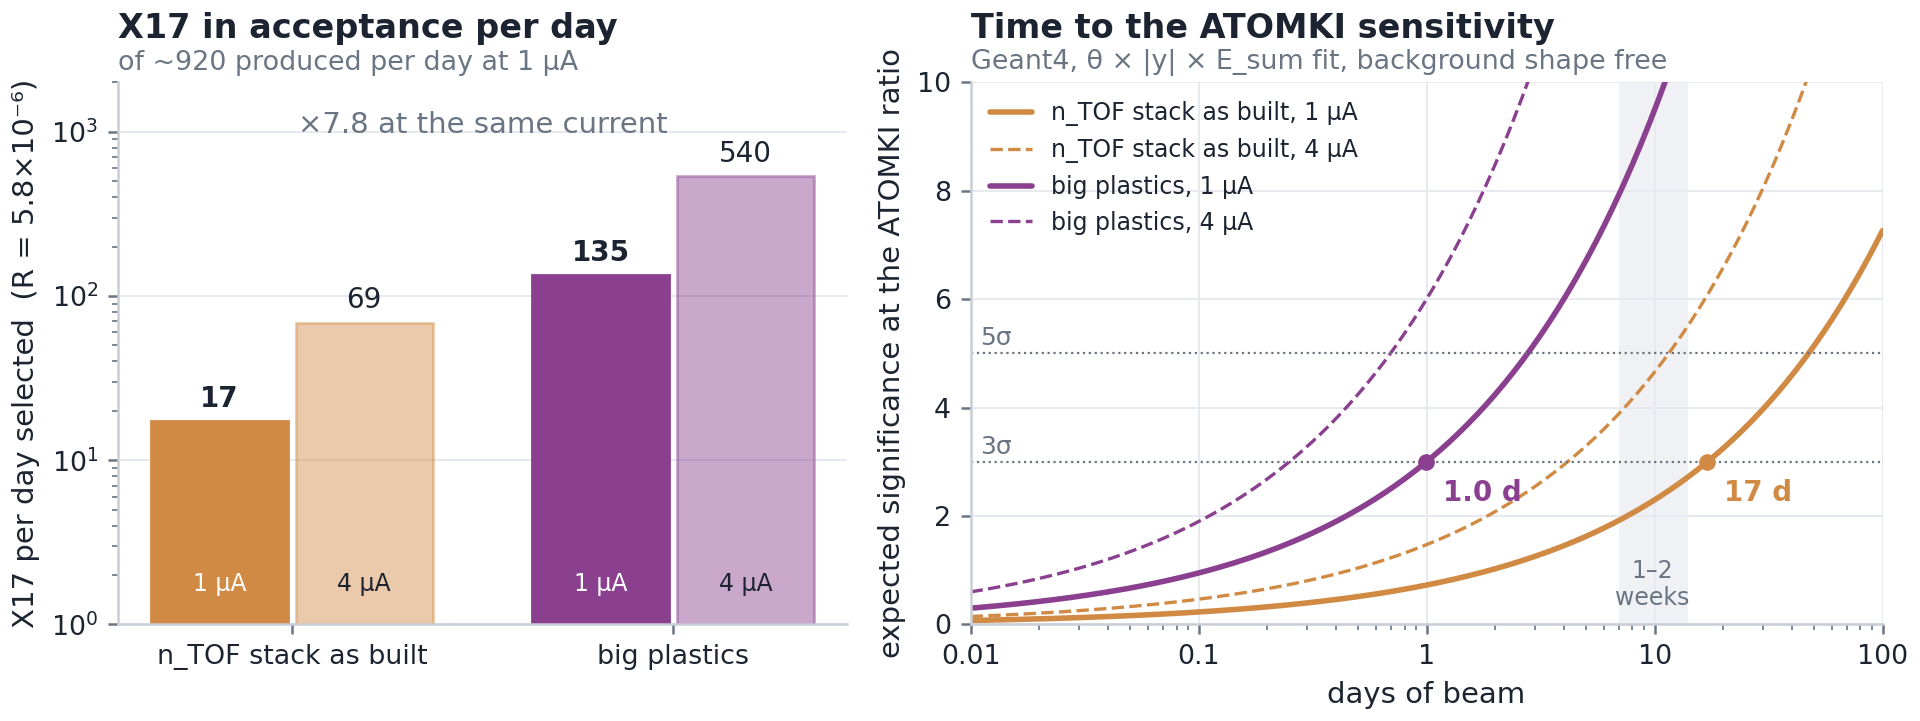

The file beside this chart, header and first rows:
hw, I_uA, x17_per_day, bkg_per_day, produced_per_day, panel, days, Z
as built, 1.0, 17.24, 1813, 920.4, x17_per_day, , 
big plastics, 1.0, 135, 12084, 920.4, x17_per_day, , 
as built, 4.0, 68.94, 7224, 3682, x17_per_day, , 
big plastics, 4.0, 539.8, 48293, 3682, x17_per_day, , 
as built, 1.0, , , , significance, 0.01, 0.07268
as built, 1.0, , , , significance, 0.01047, 0.07437
as built, 1.0, , , , significance, 0.01096, 0.0761
as built, 1.0, , , , significance, 0.01148, 0.07788
as built, 1.0, , , , significance, 0.01202, 0.07969
as built, 1.0, , , , significance, 0.01259, 0.08155
as built, 1.0, , , , significance, 0.01318, 0.08345
as built, 1.0, , , , significance, 0.0138, 0.08539
as built, 1.0, , , , significance, 0.01445, 0.08738
as built, 1.0, , , , significance, 0.01514, 0.08941
as built, 1.0, , , , significance, 0.01585, 0.0915
as built, 1.0, , , , significance, 0.0166, 0.09363
as built, 1.0, , , , significance, 0.01738, 0.09581
as built, 1.0, , , , significance, 0.0182, 0.09804
as built, 1.0, , , , significance, 0.01905, 0.1003
as built, 1.0, , , , significance, 0.01995, 0.1027
as built, 1.0, , , , significance, 0.02089, 0.1051
as built, 1.0, , , , significance, 0.02188, 0.1075
as built, 1.0, , , , significance, 0.02291, 0.11
as built, 1.0, , , , significance, 0.02399, 0.1126
as built, 1.0, , , , significance, 0.02512, 0.1152
as built, 1.0, , , , significance, 0.0263, 0.1179
as built, 1.0, , , , significance, 0.02754, 0.1206
as built, 1.0, , , , significance, 0.02884, 0.1234
as built, 1.0, , , , significance, 0.0302, 0.1263
as built, 1.0, , , , significance, 0.03162, 0.1292
as built, 1.0, , , , significance, 0.03311, 0.1323
as built, 1.0, , , , significance, 0.03467, 0.1353
as built, 1.0, , , , significance, 0.03631, 0.1385
as built, 1.0, , , , significance, 0.03802, 0.1417
as built, 1.0, , , , significance, 0.03981, 0.145
as built, 1.0, , , , significance, 0.04169, 0.1484
as built, 1.0, , , , significance, 0.04365, 0.1518
as built, 1.0, , , , significance, 0.04571, 0.1554
as built, 1.0, , , , significance, 0.04786, 0.159
as built, 1.0, , , , significance, 0.05012, 0.1627
as built, 1.0, , , , significance, 0.05248, 0.1665
as built, 1.0, , , , significance, 0.05495, 0.1704
as built, 1.0, , , , significance, 0.05754, 0.1743
as built, 1.0, , , , significance, 0.06026, 0.1784
as built, 1.0, , , , significance, 0.0631, 0.1826
as built, 1.0, , , , significance, 0.06607, 0.1868
as built, 1.0, , , , significance, 0.06918, 0.1912
as built, 1.0, , , , significance, 0.07244, 0.1956
as built, 1.0, , , , significance, 0.07586, 0.2002
as built, 1.0, , , , significance, 0.07943, 0.2048
as built, 1.0, , , , significance, 0.08318, 0.2096
as built, 1.0, , , , significance, 0.0871, 0.2145
as built, 1.0, , , , significance, 0.0912, 0.2195
as built, 1.0, , , , significance, 0.0955, 0.2246
as built, 1.0, , , , significance, 0.1, 0.2298
as built, 1.0, , , , significance, 0.1047, 0.2352
as built, 1.0, , , , significance, 0.1096, 0.2407
as built, 1.0, , , , significance, 0.1148, 0.2463
as built, 1.0, , , , significance, 0.1202, 0.252
as built, 1.0, , , , significance, 0.1259, 0.2579
... 748 more rows
